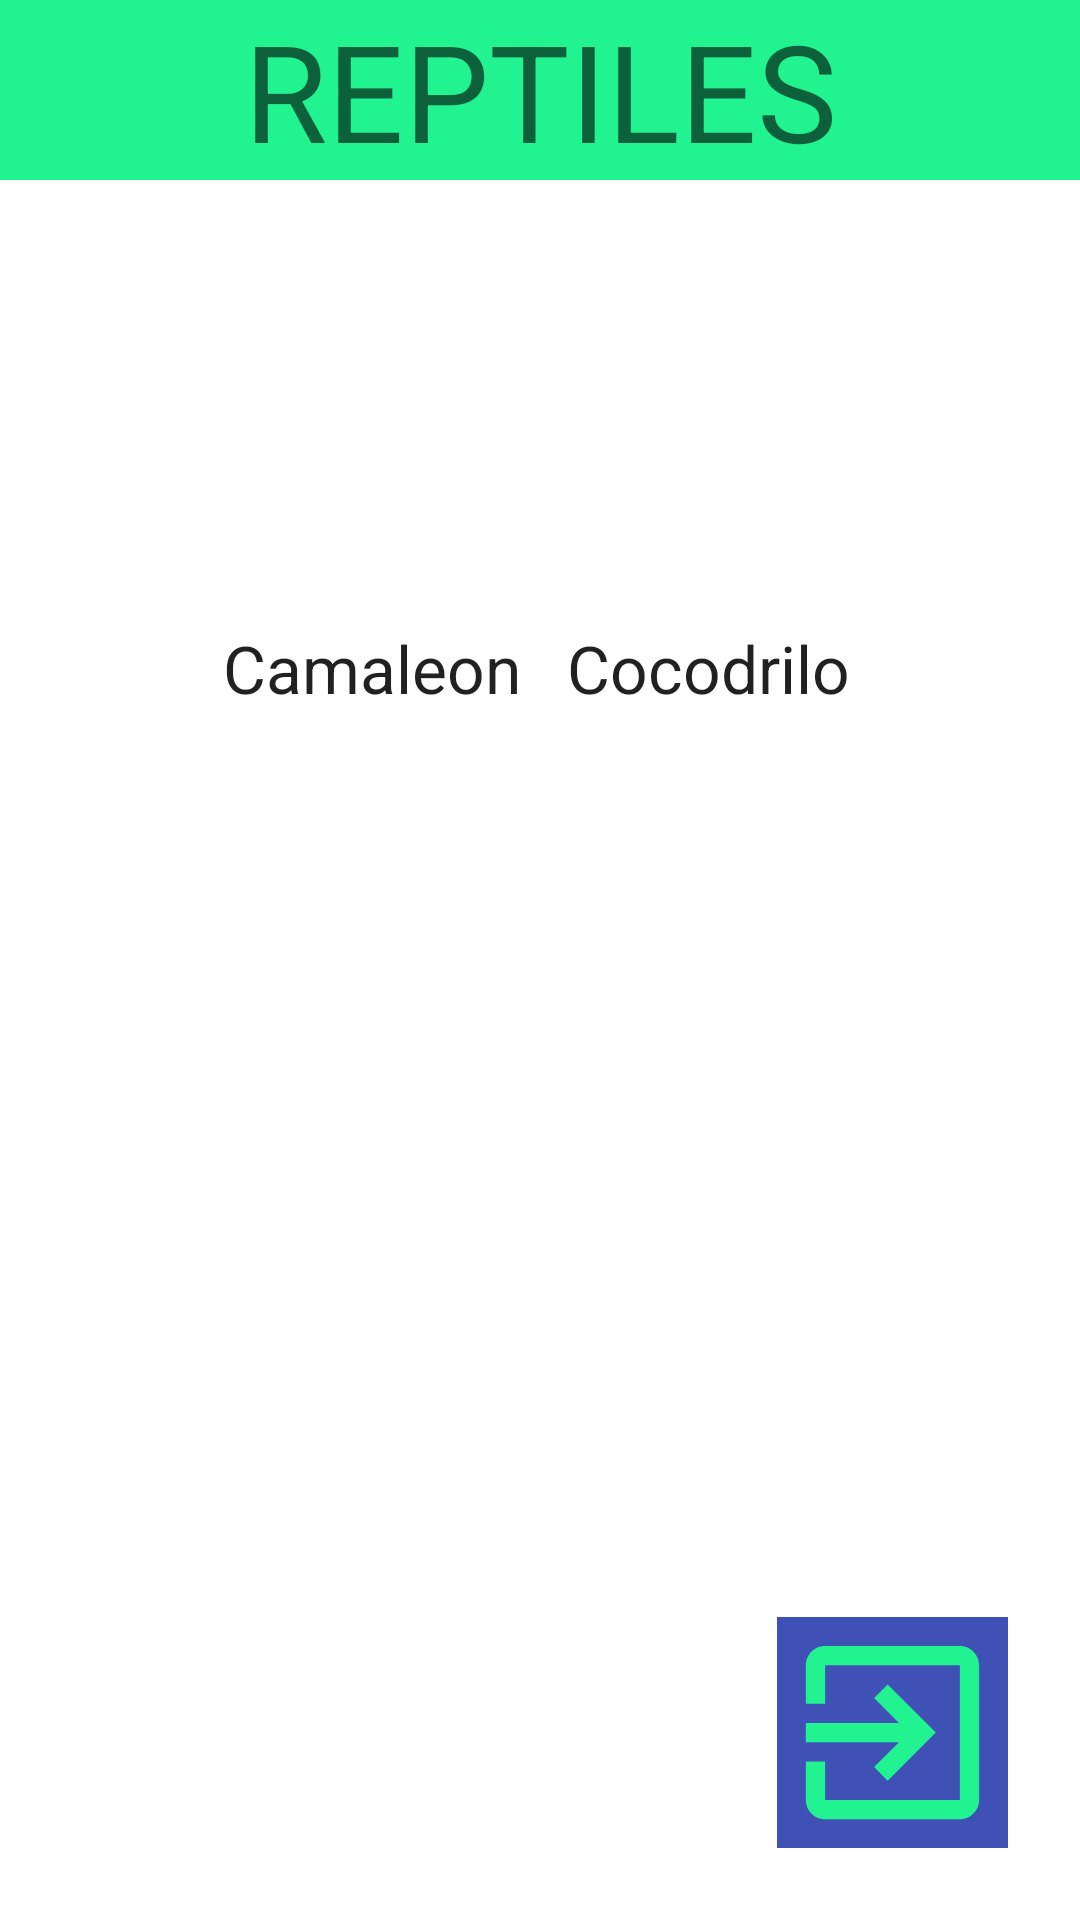

Layout XML and referenced resources for this Android screen:
<!-- AndroidManifest.xml: application theme Theme.FragmentsV2 -->
<!-- res/layout/fragment_x_reptiles.xml -->
<?xml version="1.0" encoding="utf-8"?>
<androidx.constraintlayout.widget.ConstraintLayout xmlns:android="http://schemas.android.com/apk/res/android"
    xmlns:app="http://schemas.android.com/apk/res-auto"
    xmlns:tools="http://schemas.android.com/tools"
    android:layout_width="match_parent"
    android:layout_height="match_parent"
    tools:context=".xReptilesFragment">

    <TextView
        android:id="@+id/textview_first"
        android:layout_width="0dp"
        android:layout_height="wrap_content"
        android:background="@color/fondoTitulo"
        android:gravity="center"
        android:text="@string/reptile"
        android:textAppearance="@style/TextAppearance.AppCompat.Display2"
        app:layout_constraintEnd_toEndOf="parent"
        app:layout_constraintStart_toStartOf="parent"
        app:layout_constraintTop_toTopOf="parent" />

    <ImageButton
        android:id="@+id/button_second"
        android:layout_width="77dp"
        android:layout_height="77dp"
        android:layout_gravity="bottom|end"
        android:layout_marginEnd="24dp"
        android:layout_marginBottom="24dp"
        android:background="#3F51B5"
        android:scaleType="fitXY"
        app:layout_constraintBottom_toBottomOf="parent"
        app:layout_constraintEnd_toEndOf="parent"
        app:srcCompat="@drawable/ic_baseline_exit_to_app_24"
        tools:ignore="MissingConstraints" />

    <ImageButton
        android:id="@+id/btnAnimal1"
        android:layout_width="@dimen/fotos"
        android:layout_height="@dimen/fotos"
        android:layout_marginStart="64dp"
        android:layout_marginTop="20dp"
        android:background="#00FFFFFF"
        android:scaleType="centerCrop"
        android:src="@mipmap/ic_reptiles1"
        app:layout_constraintStart_toStartOf="parent"
        app:layout_constraintTop_toBottomOf="@+id/textview_first"
        tools:src="@mipmap/ic_reptiles1" />

    <ImageButton
        android:id="@+id/btnAnimal2"
        android:layout_width="@dimen/fotos"
        android:layout_height="@dimen/fotos"
        android:layout_marginEnd="64dp"
        android:background="#00FFFFFF"
        android:scaleType="centerCrop"
        android:src="@mipmap/ic_reptiles2"
        app:layout_constraintBottom_toBottomOf="@+id/btnAnimal1"
        app:layout_constraintEnd_toEndOf="parent"
        app:layout_constraintTop_toTopOf="@+id/btnAnimal1"
        tools:src="@mipmap/ic_reptiles2" />

    <TextView
        android:id="@+id/textView"
        android:layout_width="wrap_content"
        android:layout_height="wrap_content"
        android:layout_marginTop="8dp"
        android:text="Camaleon"
        android:textAppearance="@style/TextAppearance.AppCompat.Large"
        app:layout_constraintEnd_toEndOf="@+id/btnAnimal1"
        app:layout_constraintStart_toStartOf="@+id/btnAnimal1"
        app:layout_constraintTop_toBottomOf="@+id/btnAnimal1" />

    <TextView
        android:id="@+id/textView2"
        android:layout_width="wrap_content"
        android:layout_height="wrap_content"
        android:layout_marginTop="8dp"
        android:text="Cocodrilo"
        android:textAppearance="@style/TextAppearance.AppCompat.Large"
        app:layout_constraintEnd_toEndOf="@+id/btnAnimal2"
        app:layout_constraintStart_toStartOf="@+id/btnAnimal2"
        app:layout_constraintTop_toBottomOf="@+id/btnAnimal2" />

</androidx.constraintlayout.widget.ConstraintLayout>
<!-- resources referenced by this layout -->
<resources>
  <color name="fondoTitulo">#21F391</color>
  <dimen name="fotos">120dp</dimen>
  <!-- drawable ic_baseline_exit_to_app_24 (drawable) -->
  <vector android:height="24dp" android:tint="#21F391"
      android:viewportHeight="24" android:viewportWidth="24"
      android:width="24dp" xmlns:android="http://schemas.android.com/apk/res/android">
      <path android:fillColor="@android:color/white" android:pathData="M10.09,15.59L11.5,17l5,-5 -5,-5 -1.41,1.41L12.67,11H3v2h9.67l-2.58,2.59zM19,3H5c-1.11,0 -2,0.9 -2,2v4h2V5h14v14H5v-4H3v4c0,1.1 0.89,2 2,2h14c1.1,0 2,-0.9 2,-2V5c0,-1.1 -0.9,-2 -2,-2z"/>
  </vector>
  <string name="reptile">REPTILES</string>
  <style name="Theme.FragmentsV2" parent="Theme.MaterialComponents.DayNight.DarkActionBar">
          
          <item name="colorPrimary">@color/purple_500</item>
          <item name="colorPrimaryVariant">@color/purple_700</item>
          <item name="colorOnPrimary">@color/white</item>
          
          <item name="colorSecondary">@color/teal_200</item>
          <item name="colorSecondaryVariant">@color/teal_700</item>
          <item name="colorOnSecondary">@color/black</item>
          
          <item name="android:statusBarColor">?attr/colorPrimaryVariant</item>
          
      </style>
  <color name="purple_500">#FF6200EE</color>
  <color name="purple_700">#FF3700B3</color>
  <color name="white">#FFFFFFFF</color>
  <color name="teal_200">#FF03DAC5</color>
  <color name="teal_700">#FF018786</color>
  <color name="black">#FF000000</color>
</resources>
